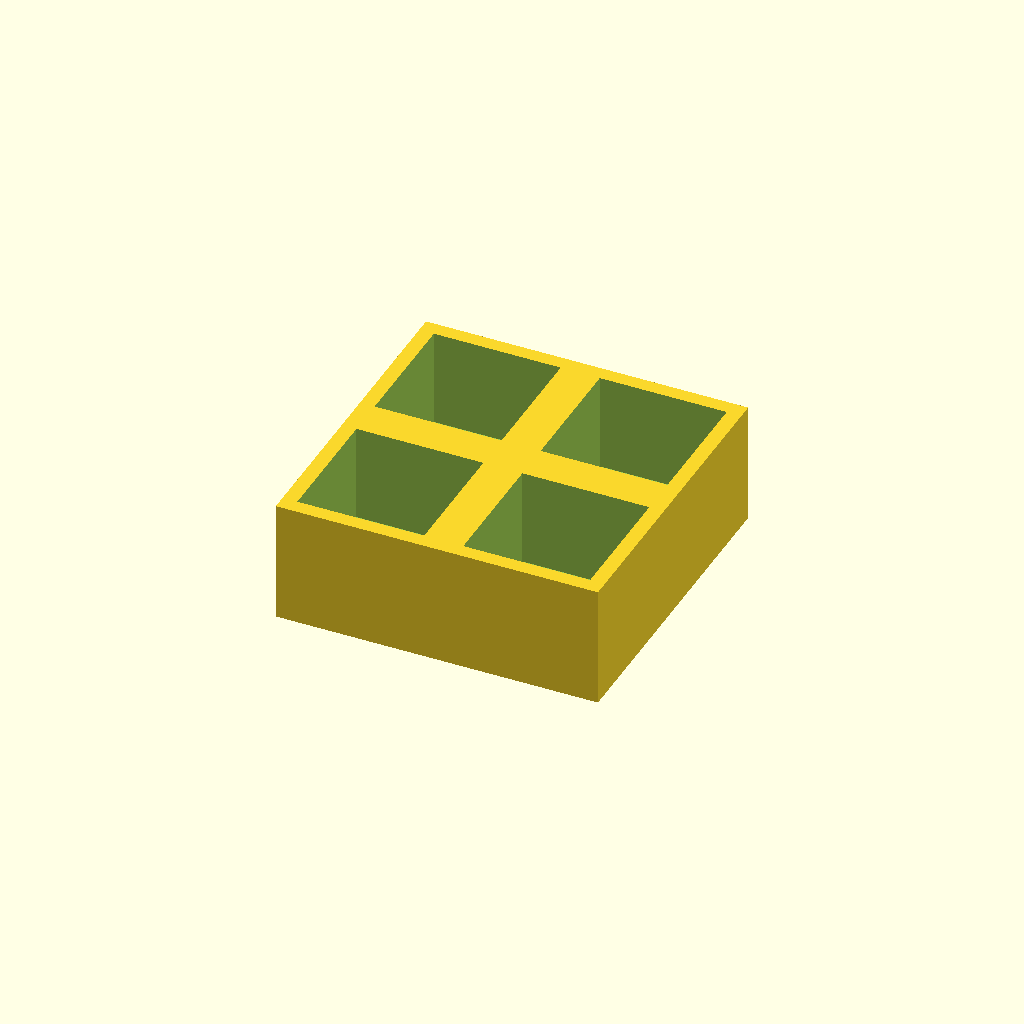
Cell 1: the model at its default parameters.
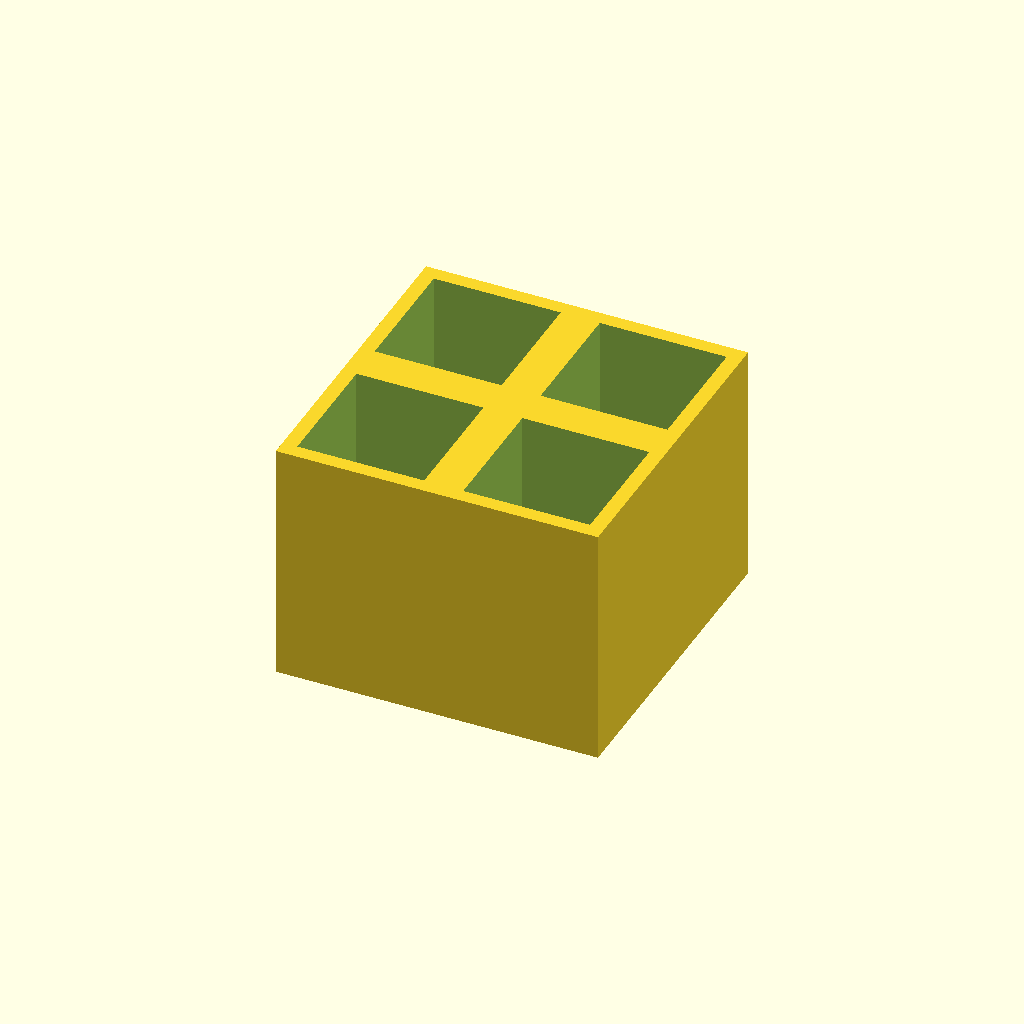
Cell 2 — thickness set to 50, the other parameters unchanged.
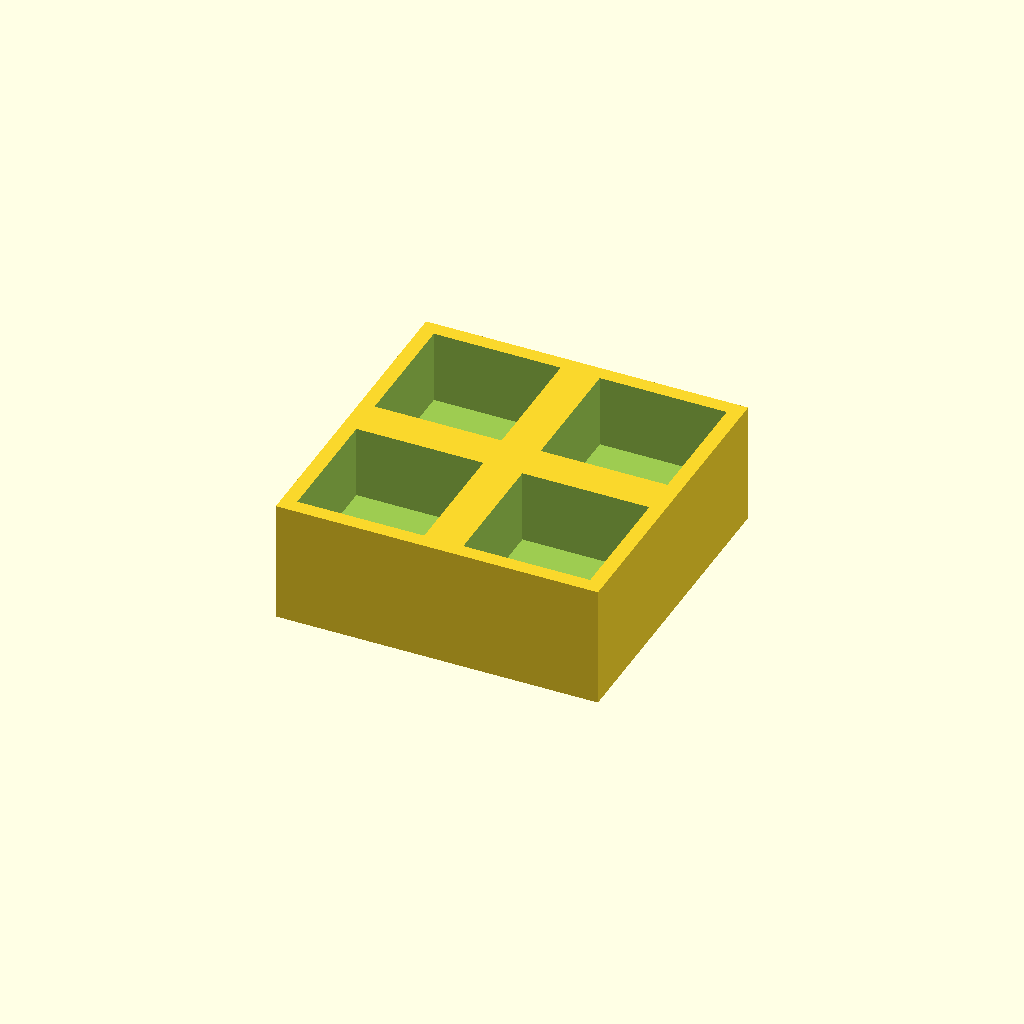
Cell 3: the same model with floor_t = 10.
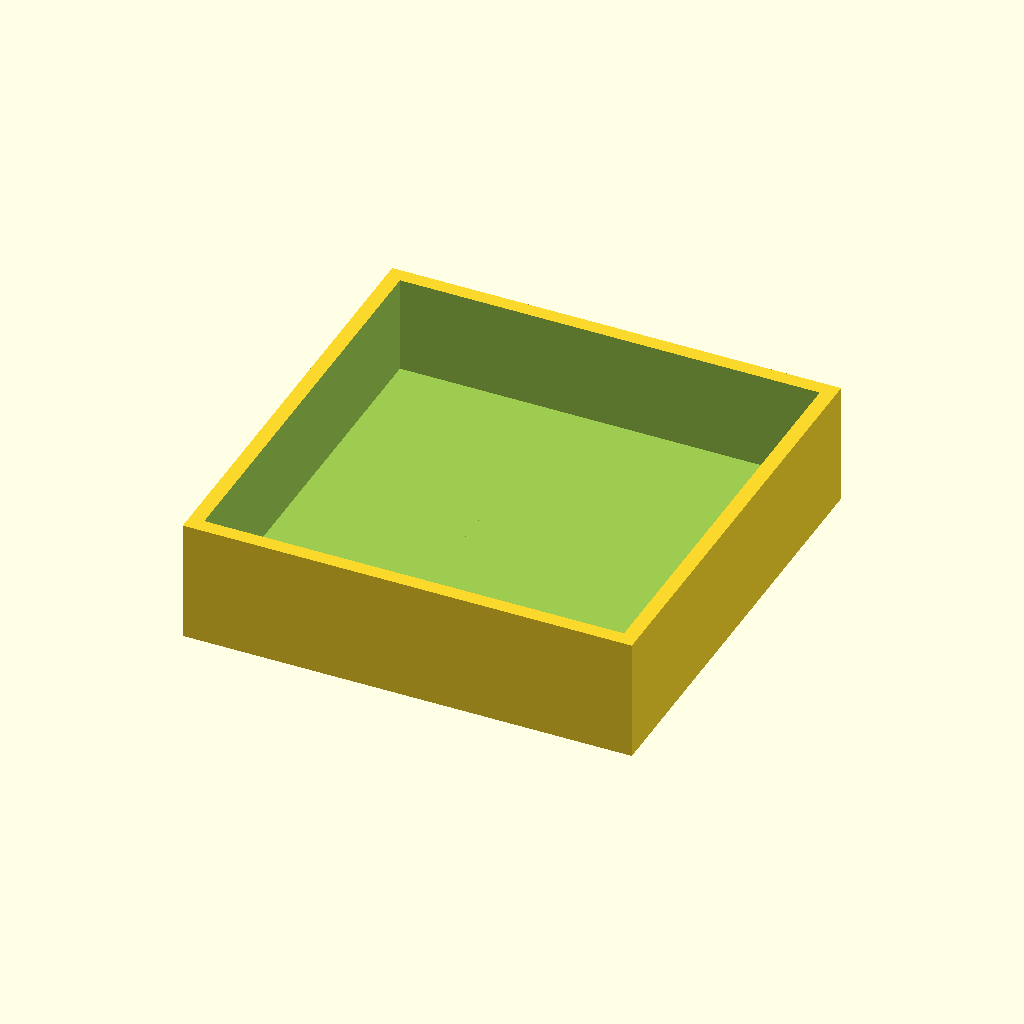
Cell 4: pocket = 52 (everything else at default).
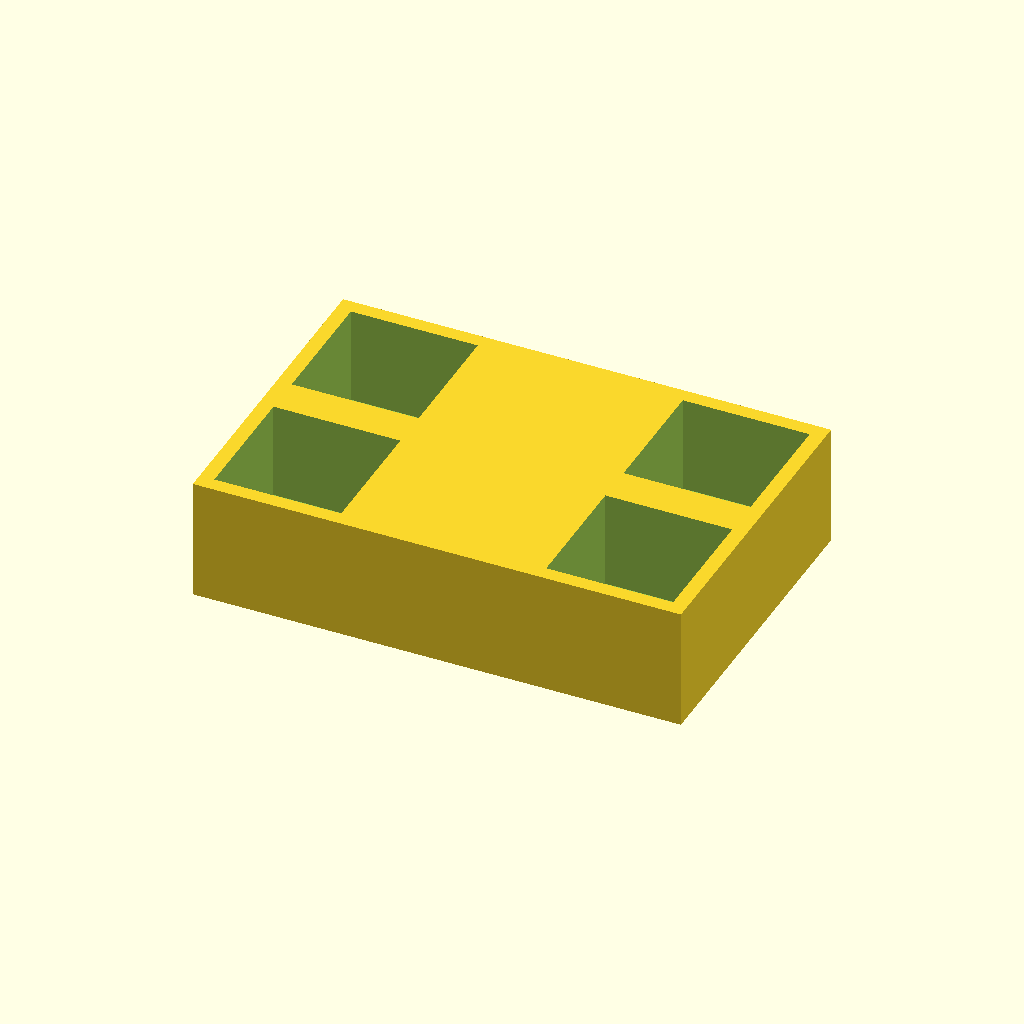
Cell 5 — pitch_x set to 68, the other parameters unchanged.
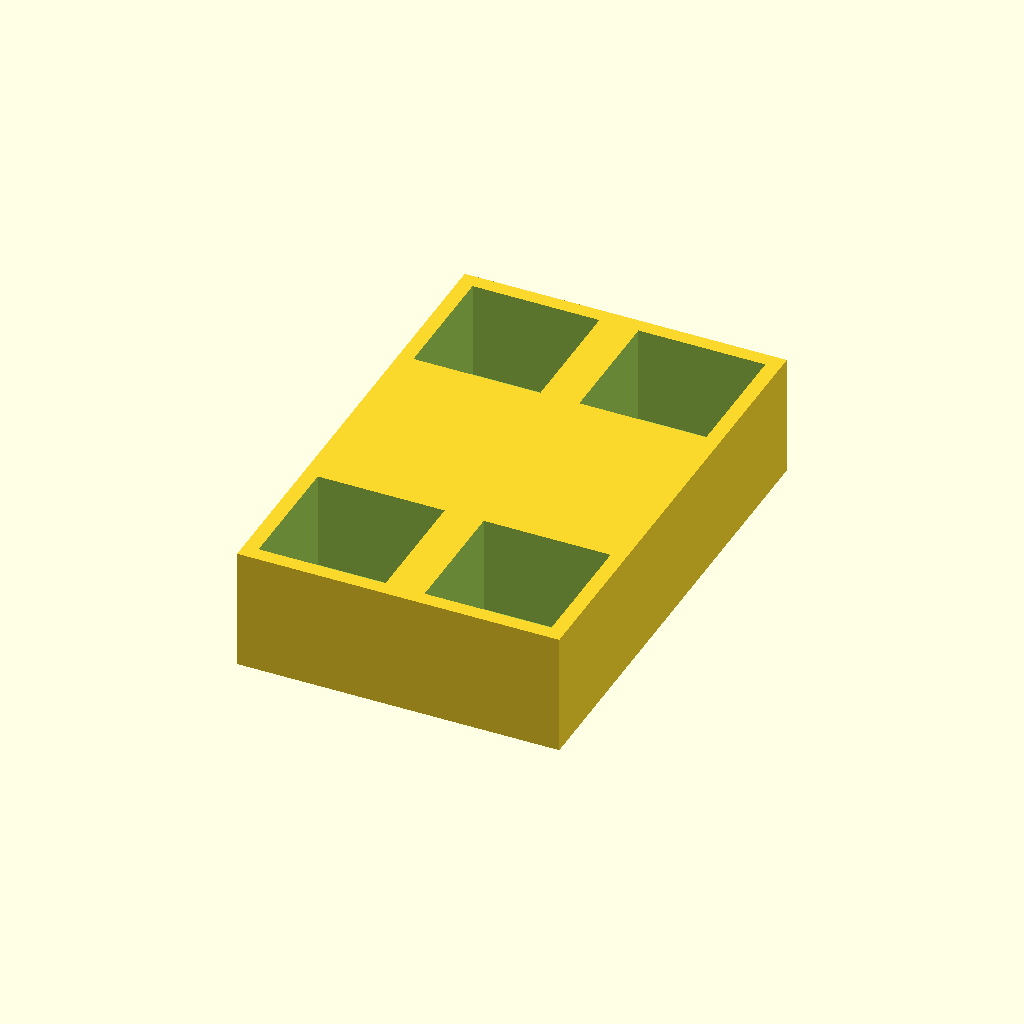
Cell 6: pitch_y = 68 (everything else at default).
All cells are drawn from one camera (rotation 55°, 0°, 25°, orthographic, colour scheme Cornfield), so only the parameter changes between them.
The OpenSCAD source (optional_data/data/place1/pocketplates/part_0057.scad):
$fn = 32;

// ----------------------------------------------------------------------
// Pocket plate 66 x 66 x 25
// 2 x 2 pockets 26 mm square, 20 mm deep
// ----------------------------------------------------------------------

// --- parameters (mm) ---
thickness = 25;  // plate thickness
floor_t = 5;     // material left under each pocket
pocket = 26;     // pocket side length
pitch_x = 34;    // pocket pitch along X
pitch_y = 34;    // pocket pitch along Y
cols = 2;        // pockets per row
rows = 2;        // rows of pockets

// --- derived feature positions (mm) ---
depth = thickness - floor_t;        // = 20   pocket depth, down to the floor
span_x = (cols - 1) * pitch_x;      // = 34   distance between outer pockets
span_y = (rows - 1) * pitch_y;      // = 34   distance between outer pocket rows
origin_x = -span_x / 2;             // = -17   X of the first pocket
origin_y = -span_y / 2;             // = -17   Y of the first pocket
plate = [span_x + pocket + 6, span_y + pocket + 6, thickness];  // = [66, 66, 25]   overall size: pockets plus 3 mm of wall on each side
feature_centers = [
  [origin_x + 0 * pitch_x, origin_y + 0 * pitch_y],
  [origin_x + 1 * pitch_x, origin_y + 0 * pitch_y],
  [origin_x + 0 * pitch_x, origin_y + 1 * pitch_y],
  [origin_x + 1 * pitch_x, origin_y + 1 * pitch_y]
];   // pocket centres, used verbatim by the cutter loop

// plate outline, then one pocket per centre in feature_centers
difference() {
  cube(plate, center = true);
  for (centre = feature_centers)
    translate([centre[0] - pocket / 2, centre[1] - pocket / 2, plate[2] / 2 - depth])
      cube([pocket, pocket, depth + 1]);  // centred on the declared pocket centre
}
Customizer parameters (derived from the source; name, type, default, range or options):
thickness: number, default 25
floor_t: number, default 5
pocket: number, default 26
pitch_x: number, default 34
pitch_y: number, default 34
cols: number, default 2
rows: number, default 2
